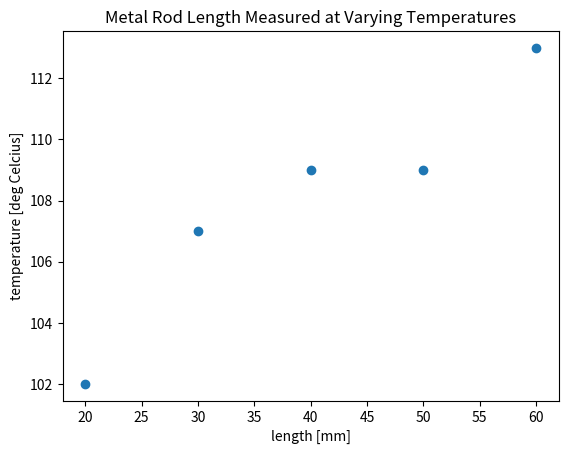

Reproduce this figure in Python.
import matplotlib.pyplot as plt


def estimator(x, y):
    mean_x = sum(x) / len(x)
    mean_y = sum(y) / len(y)

    # Initiate a for loop for calculating the slope and y-intercept
    r_num = []
    r_den_one = []
    r_den_two = []
    if len(x) == len(y):
        for i in range(len(x)):
            r_num.append(((x[i] - mean_x) * (y[i] - mean_y)))
            r_den_one.append((x[i] - mean_x) ** 2)
            r_den_two.append((y[i] - mean_y) ** 2)
    else:
        print('The Input Data does not have squared dimensions, see you data source!')

    # Initiate the Sum of squares terms
    SS_xy = sum(r_num)
    SS_xx = sum(r_den_one)
    SS_yy = sum(r_den_two)

    # Compute Terms needed!
    r = SS_xy / ((SS_xx * SS_yy) ** 0.5)  # Pearson's coefficient

    sd_y = (SS_yy / (len(y) - 1)) ** 0.5  # Standard deviation of data points from y
    sd_x = (SS_xx / (len(x) - 1)) ** 0.5  # Standard deviation of data points from y

    slope = r * (sd_y / sd_x)  # Slope of linear approximation line (>0 means y is directly proportional to x)
    y_intercept = mean_y - slope * mean_x  # y-intercept when x (our independent variable) is zero!

    SSE = SS_yy - slope * SS_xy  # Sum of Square ERROR (SSE)
    variance_error = SSE / (
                len(x) - 2)  # Variance error (the smaller the better) in relation to our linear relationship
    sd_error = (variance_error) ** 0.5  # Standard error, the smaller the better!

    # Begin plotting a scatter of the data and label as required
    plt.scatter(x, y)
    plt.xlabel("length [mm]")
    plt.ylabel("temperature [deg Celcius]")
    plt.title("Metal Rod Length Measured at Varying Temperatures")
    # plt.show()

    print('Standard error is: ' + str(sd_error), 'Y_intercept is: ' + str(y_intercept), 'Slope is: ' + str(slope), sep = "\n")

temperature = [20, 30, 40, 50, 60]
length = [102, 107, 109, 109, 113]
estimator(temperature, length)
